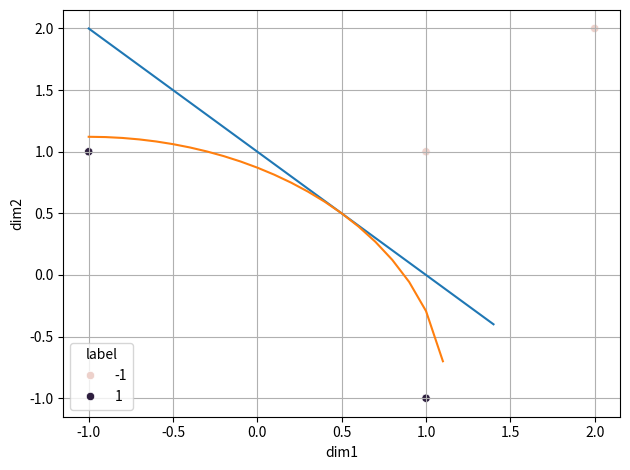

Generate this figure with matplotlib: (Note: this script raises an exception after producing the figure.)
import numpy as np
import matplotlib.pyplot as plt
import seaborn as sns
import pandas as pd


X = [[-1, 1], [1, -1], [1, 1], [2, 2]]

y = [1, 1, -1, -1]

# Plotting the points
df = pd.DataFrame(X, columns=['dim1', 'dim2'])
df['label'] = pd.DataFrame(y)

fig = plt.figure()
sns.scatterplot(data=df, x='dim1', y='dim2', hue='label')
plt.tight_layout()
plt.grid()

# Circle with center at the origin
x_c = -1
y_c = -1

x_circle = np.arange(-1, 1.2, step=0.1)
radius = 3*0.5*np.sqrt(2)
y_circle = np.sqrt(radius**2-(x_circle+1)**2)-1

# Linear classifier
x_t = np.arange(-1, 1.5, 0.1)
y_line = -1*x_t + 1

plt.plot(x_t, y_line)

plt.plot(x_circle, y_circle)

theta = [-1, -1]
theta_0 = 1

for index, x in enumerate(X):
    # print('yx*theta: ', y[index] * np.dot(x, theta))
    print('theta * xi + theta_0: ', np.dot(theta, x) + theta_0, 'label (yi): ', y[index])


fig.savefig('figs/3b_decis_boundaries.png')